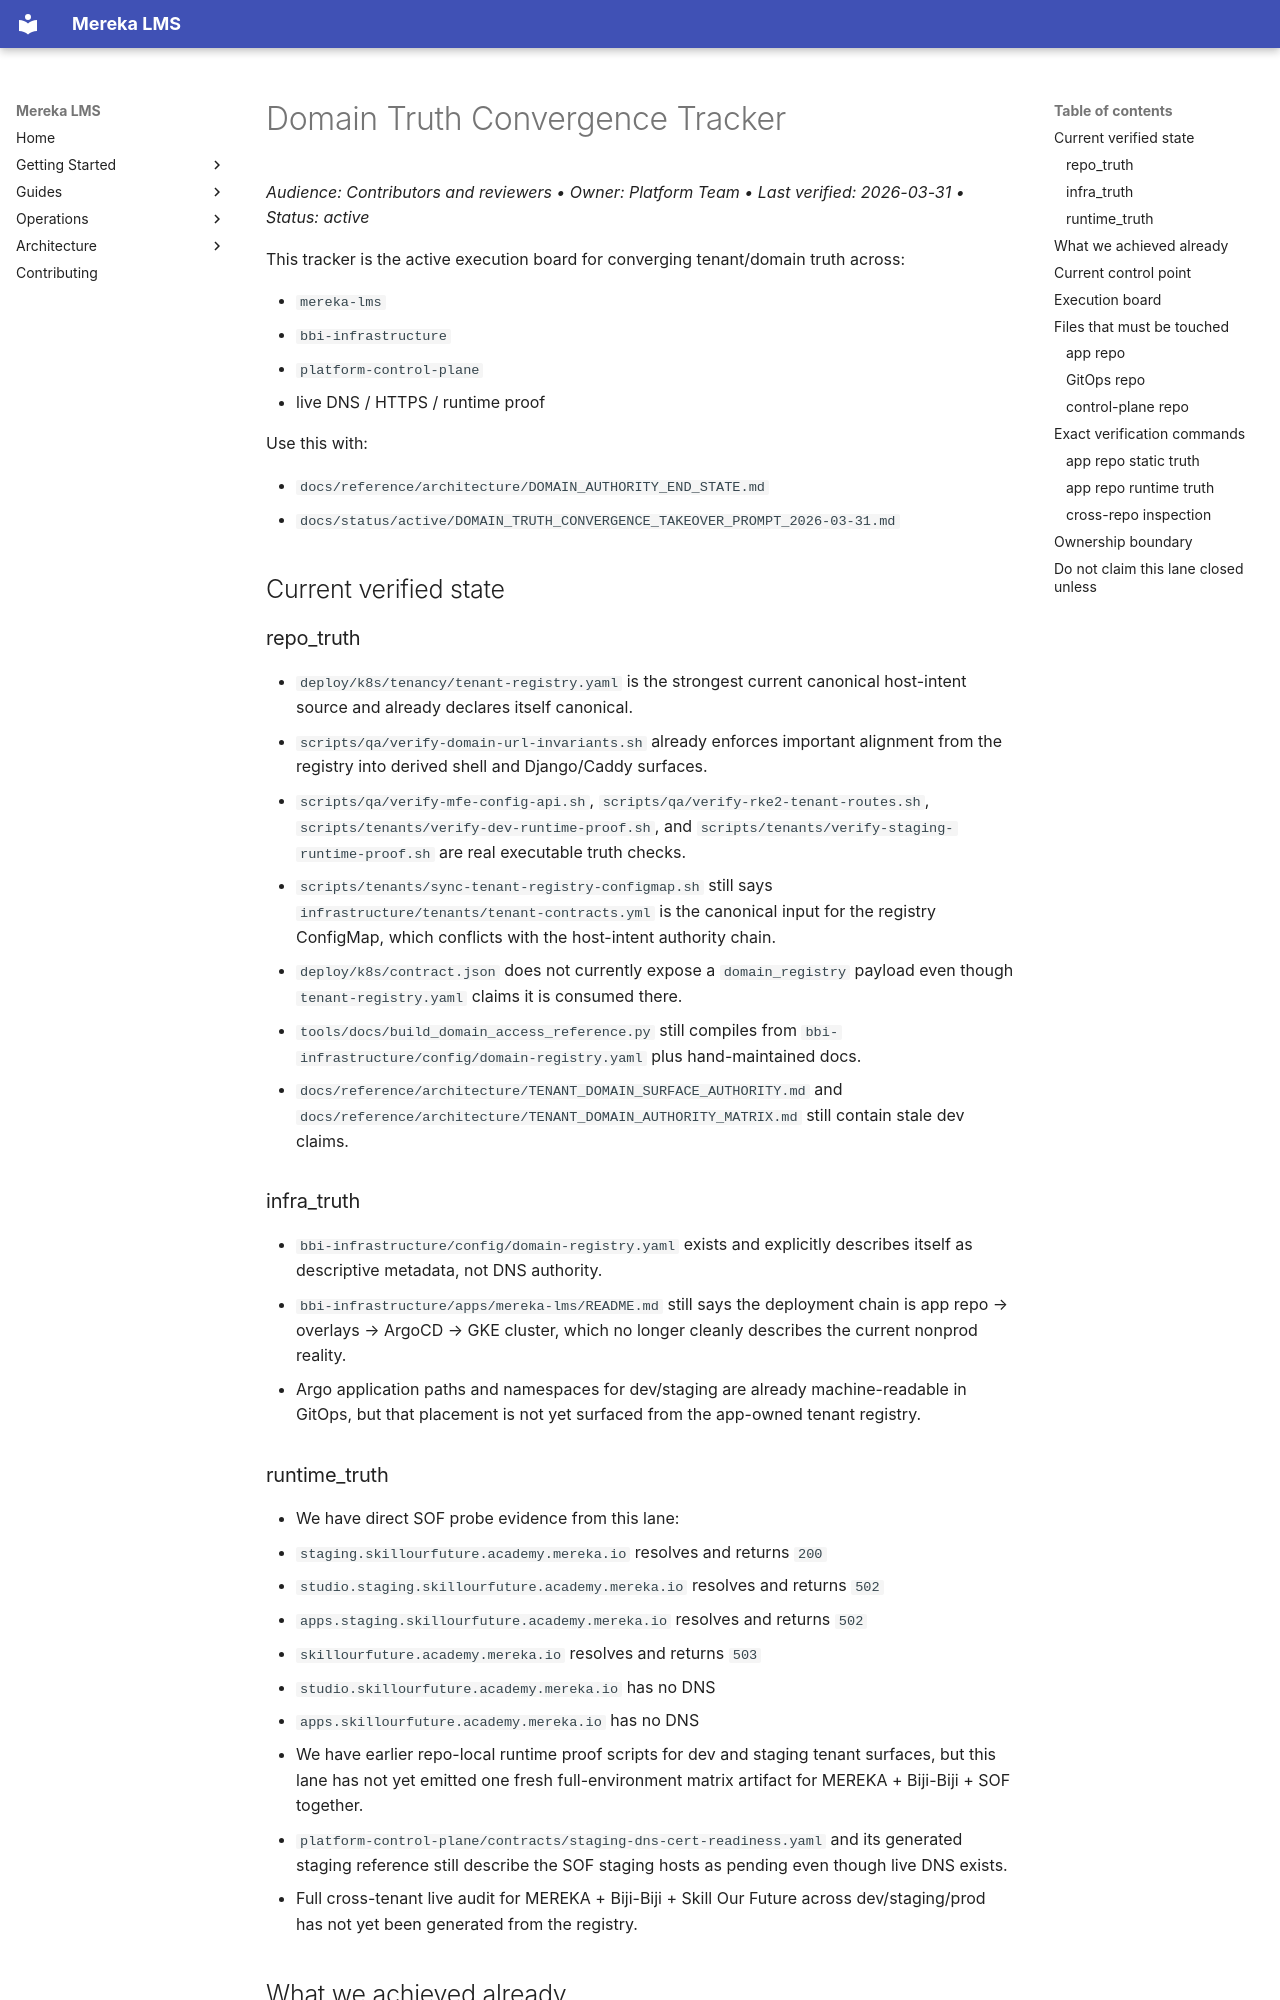

repository: lifeofgurpreet/mereka-lms-prototype · page: status/archive/DOMAIN_TRUTH_CONVERGENCE_TRACKER_2026-03-31/index.html · generator: mkdocs

# Domain Truth Convergence Tracker
_Audience: Contributors and reviewers • Owner: Platform Team • Last verified: 2026-03-31 • Status: active_

This tracker is the active execution board for converging tenant/domain truth across:

- `mereka-lms`
- `bbi-infrastructure`
- `platform-control-plane`
- live DNS / HTTPS / runtime proof

Use this with:

- `docs/reference/architecture/DOMAIN_AUTHORITY_END_STATE.md`
- `docs/status/active/DOMAIN_TRUTH_CONVERGENCE_TAKEOVER_PROMPT_2026-03-31.md`

## Current verified state

### repo_truth

- `deploy/k8s/tenancy/tenant-registry.yaml` is the strongest current canonical host-intent source and already declares itself canonical.
- `scripts/qa/verify-domain-url-invariants.sh` already enforces important alignment from the registry into derived shell and Django/Caddy surfaces.
- `scripts/qa/verify-mfe-config-api.sh`, `scripts/qa/verify-rke2-tenant-routes.sh`, `scripts/tenants/verify-dev-runtime-proof.sh`, and `scripts/tenants/verify-staging-runtime-proof.sh` are real executable truth checks.
- `scripts/tenants/sync-tenant-registry-configmap.sh` still says `infrastructure/tenants/tenant-contracts.yml` is the canonical input for the registry ConfigMap, which conflicts with the host-intent authority chain.
- `deploy/k8s/contract.json` does not currently expose a `domain_registry` payload even though `tenant-registry.yaml` claims it is consumed there.
- `tools/docs/build_domain_access_reference.py` still compiles from `bbi-infrastructure/config/domain-registry.yaml` plus hand-maintained docs.
- `docs/reference/architecture/TENANT_DOMAIN_SURFACE_AUTHORITY.md` and `docs/reference/architecture/TENANT_DOMAIN_AUTHORITY_MATRIX.md` still contain stale dev claims.

### infra_truth

- `bbi-infrastructure/config/domain-registry.yaml` exists and explicitly describes itself as descriptive metadata, not DNS authority.
- `bbi-infrastructure/apps/mereka-lms/README.md` still says the deployment chain is app repo → overlays → ArgoCD → GKE cluster, which no longer cleanly describes the current nonprod reality.
- Argo application paths and namespaces for dev/staging are already machine-readable in GitOps, but that placement is not yet surfaced from the app-owned tenant registry.
